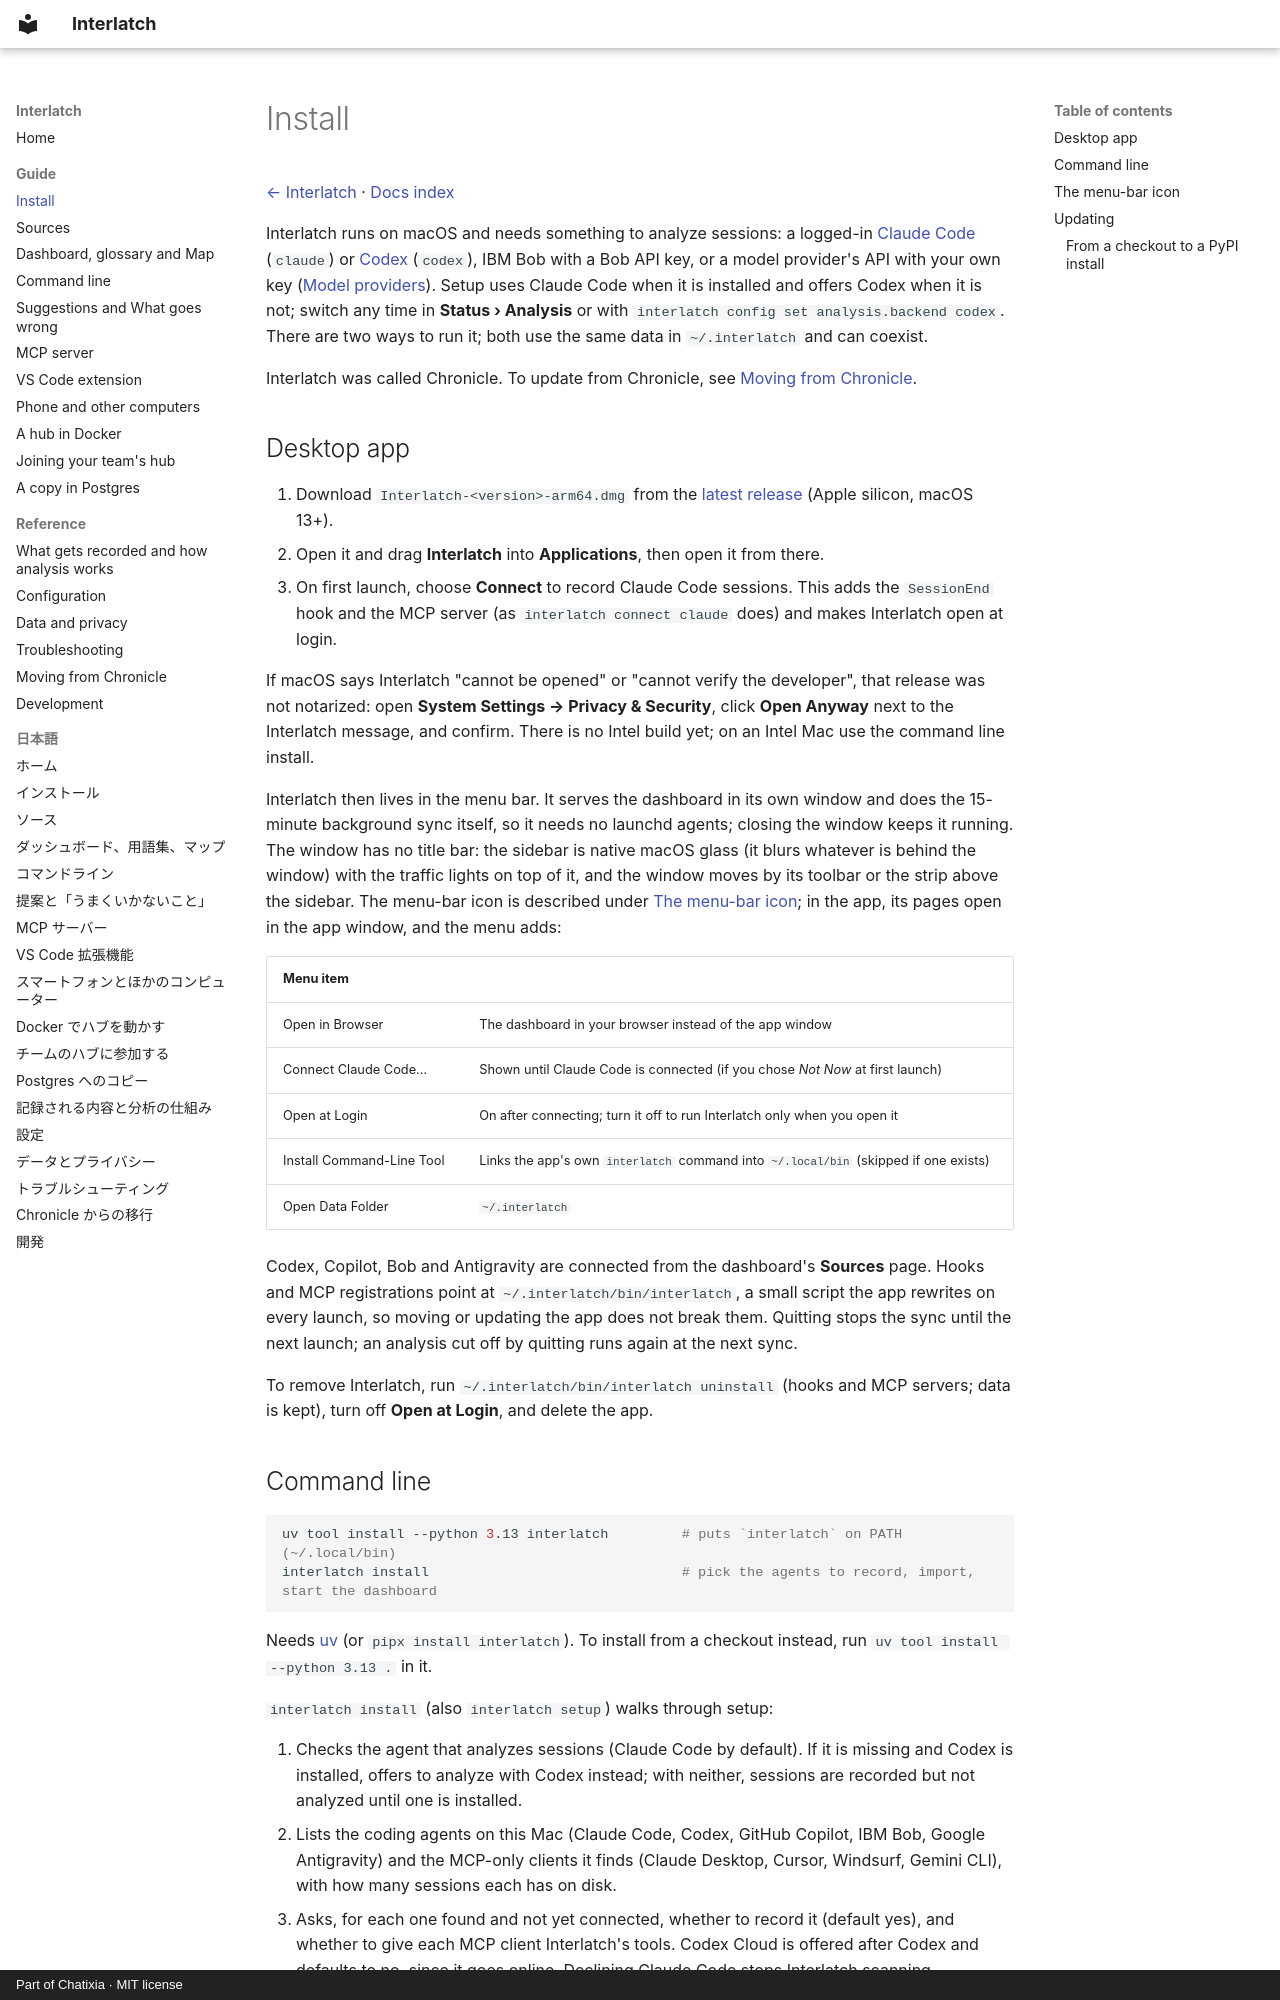

repository: Chatixia-AI/agents-chronicle · page: install/index.html · generator: mkdocs · copyright: Part of Chatixia · MIT license

# Install

[← Interlatch](../README.md) · [Docs index](README.md)

Interlatch runs on macOS and needs something to analyze sessions: a logged-in [Claude Code](https://claude.com/claude-code) (`claude`) or [Codex](https://github.com/openai/codex) (`codex`), IBM Bob with a Bob API key, or a model provider's API with your own key ([Model providers](analysis.md#model-providers)). Setup uses Claude Code when it is installed and offers Codex when it is not; switch any time in **Status › Analysis** or with `interlatch config set analysis.backend codex`. There are two ways to run it; both use the same data in `~/.interlatch` and can coexist.

Interlatch was called Chronicle. To update from Chronicle, see [Moving from Chronicle](moving-from-chronicle.md).

## Desktop app

1. Download `Interlatch-<version>-arm64.dmg` from the
   [latest release](https://github.com/Chatixia-AI/interlatch/releases/latest) (Apple silicon, macOS 13+).
2. Open it and drag **Interlatch** into **Applications**, then open it from there.
3. On first launch, choose **Connect** to record Claude Code sessions. This adds the `SessionEnd` hook and the MCP
   server (as `interlatch connect claude` does) and makes Interlatch open at login.

If macOS says Interlatch "cannot be opened" or "cannot verify the developer", that release was not notarized:
open **System Settings → Privacy & Security**, click **Open Anyway** next to the Interlatch message, and confirm.
There is no Intel build yet; on an Intel Mac use the command line install.

Interlatch then lives in the menu bar. It serves the dashboard in its own window and does the 15-minute
background sync itself, so it needs no launchd agents; closing the window keeps it running. The window has no
title bar: the sidebar is native macOS glass (it blurs whatever is behind the window) with the traffic lights on
top of it, and the window moves by its toolbar or the strip above the sidebar. The menu-bar icon is described under
[The menu-bar icon](#the-menu-bar-icon); in the app, its pages open in the app window, and the menu adds:

| Menu item | |
| --- | --- |
| Open in Browser | The dashboard in your browser instead of the app window |
| Connect Claude Code… | Shown until Claude Code is connected (if you chose *Not Now* at first launch) |
| Open at Login | On after connecting; turn it off to run Interlatch only when you open it |
| Install Command-Line Tool | Links the app's own `interlatch` command into `~/.local/bin` (skipped if one exists) |
| Open Data Folder | `~/.interlatch` |

Codex, Copilot, Bob and Antigravity are connected from the dashboard's **Sources** page. Hooks and MCP registrations point
at `~/.interlatch/bin/interlatch`, a small script the app rewrites on every launch, so moving or updating the
app does not break them. Quitting stops the sync until the next launch; an analysis cut off by quitting runs
again at the next sync.

To remove Interlatch, run `~/.interlatch/bin/interlatch uninstall` (hooks and MCP
servers; data is kept), turn off **Open at Login**, and delete the app.
